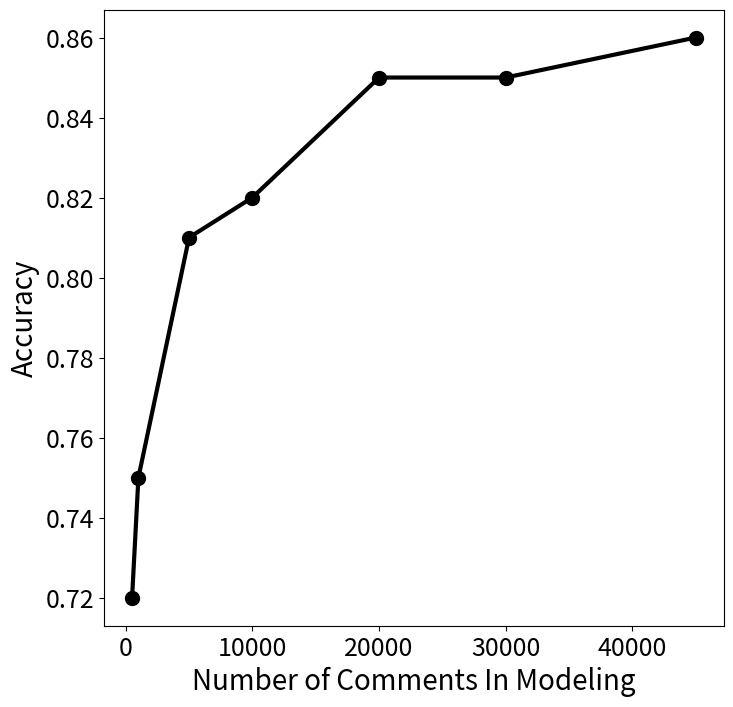

Generate this figure with matplotlib: (Note: this script raises an exception after producing the figure.)
import numpy as np
import pandas as pd
import matplotlib.pyplot as plt
import seaborn as sns

def plot_year_published(year):

	# Plots numbers of games published every year

	fig, ax = plt.subplots(1, figsize=(8,6))

	ax.tick_params(which='major', direction='out', length=8, width=2, colors='k')
	ax.tick_params(axis='both', which='minor', direction='out', length=4, width=1, colors='k')
	ax.tick_params(axis='both', labelsize=20)
	ax.set_xlabel('Year', fontsize=22)
	ax.set_ylabel('Number of Board Games', fontsize=22)

	ax.hist(year.to_numpy(), bins=list(np.linspace(1950, 2021, 72)), edgecolor='black', linewidth=1.2, align='right')
	plt.savefig('/home/<user>/Documents/Insights/Figures/bg-per-year.png', bbox_inches = "tight")
	plt.show()

def plot_owned(owned):

	fig, ax = plt.subplots(1, figsize=(8,6))

	ax.tick_params(which='major', direction='out', length=8, width=2, colors='k')
	ax.tick_params(axis='both', which='minor', direction='out', length=4, width=1, colors='k')
	ax.tick_params(axis='both', labelsize=20)
	ax.set_xlabel('Owned?', fontsize=22)
	ax.set_ylabel('Count', fontsize=22)

	ax.hist(owned.to_numpy(), bins=[0,1,2], edgecolor='black', linewidth=1.2, label=['Owned', 'Not Owned'])
	plt.show()


def plot_rated_vs_owned(owned, rating, binw=1):

	owned_rating = rating[owned == 1.0]
	not_owned_rating = rating[owned == 0.0]

	print(owned_rating)

	o = owned_rating.to_numpy(dtype="float16")
	uo = not_owned_rating.to_numpy(dtype="float16")

	bins = np.linspace(0,10,int((10-0)/binw + 1), endpoint=True)

	hist_o, bins_o = np.histogram(o[~np.isnan(o)], bins=bins, density=True) #weights=weights_o) ### For some reason, the weights did not give a sum of 1 under the curves
	hist_uo, bins_uo = np.histogram(uo[~np.isnan(uo)], bins=bins, density=True)

	fig, ax = plt.subplots(1, figsize=(8,6))

	ax.tick_params(which='major', direction='out', length=8, width=2, colors='k')
	ax.tick_params(axis='both', which='minor', direction='out', length=4, width=1, colors='k')
	ax.tick_params(axis='both', labelsize=20)
	ax.set_xlabel('Rating', fontsize=22)
	ax.set_ylabel('Fraction', fontsize=22)

	ax.plot(bins_o[1:], hist_o*binw, lw=3, marker='o', ms=10, label='Owned')
	ax.plot(bins_uo[1:], hist_uo*binw, lw=3, marker='o', ms=10, zorder=1, label='Not Owned')

	#ax.hist([owned_rating.to_numpy(), not_owned_rating.to_numpy()] , bins=[0,1,2,3,4,5,6,7,8,9,10], edgecolor='black', linewidth=1.2, stacked=False, \
	#	label=['Owned', 'Not Owned'], align='right', density=True)
	ax.legend(frameon=False, fontsize=16)
	plt.savefig('/home/<user>/Documents/Insights/Figures/rating-vs-owned.png', bbox_inches = "tight")

	plt.show()

def plot_complexity_vs_owned(bg_owned, bg_unowned, binw=0.25):

	fig, ax = plt.subplots(1, figsize=(8,6))

	ax.tick_params(which='major', direction='out', length=8, width=2, colors='k')
	ax.tick_params(axis='both', which='minor', direction='out', length=4, width=1, colors='k')
	ax.tick_params(axis='both', labelsize=20)
	ax.set_xlabel('Complexity', fontsize=22)
	ax.set_ylabel('Fraciton', fontsize=22)

	o = bg_owned['complexity'].to_numpy(dtype="float16")
	uo = bg_unowned['complexity'].to_numpy(dtype="float16")

	bins = np.linspace(1,5,int((5-1)/binw + 1), endpoint=True)

	hist_o, bins_o = np.histogram(o[~np.isnan(o)], bins=bins, density=True)
	hist_uo, bins_uo = np.histogram(uo[~np.isnan(uo)], bins=bins, density=True)

	ax.plot(bins_o[1:], hist_o*binw, lw=3, marker='o', ms=10, label='Owned')
	ax.plot(bins_uo[1:], hist_uo*binw, lw=3, marker='o', ms=10, zorder=1, label='Not Owned')


	#ax.hist([co[~np.isnan(co)], cuo[~np.isnan(cuo)]] , bins=[1,1.5,2,2.5,3,3.5,4,4.5,5], edgecolor='black', linewidth=1.2, stacked=False, \
	#	label=['Owned', 'Not Owned'], align='right', weights=[weights_co, weights_cuo])
	ax.legend(frameon=False, fontsize=16)
	plt.savefig('/home/<user>/Documents/Insights/Figures/complexity-vs-owned.png', bbox_inches = "tight")
	plt.show()

def plot_price_vs_owned(prices_owned, prices_unowned, binw=10):

	fig, ax = plt.subplots(1, figsize=(8,6))

	ax.tick_params(which='major', direction='out', length=8, width=2, colors='k')
	ax.tick_params(axis='both', which='minor', direction='out', length=4, width=1, colors='k')
	ax.tick_params(axis='both', labelsize=20)
	ax.set_xlabel('Price (USD)', fontsize=22)
	ax.set_ylabel('Fraction', fontsize=22)

	po = prices_owned.to_numpy(dtype="float16")
	puo = prices_unowned.to_numpy(dtype="float16")

	bins = np.linspace(0,160,(160-0)//binw + 1, endpoint=True)

	hist_po, bins_po = np.histogram(po[~np.isnan(po)], bins=bins, density=True)
	hist_puo, bins_puo = np.histogram(puo[~np.isnan(puo)], bins=bins, density=True)

	ax.plot(bins_po[1:], hist_po*binw, lw=3, marker='o', ms=10, label='Owned')
	ax.plot(bins_puo[1:], hist_puo*binw, lw=3, marker='o', ms=10, zorder=1, label='Not Owned')

	#ax.hist([po[~np.isnan(po)], puo[~np.isnan(puo)]] , bins=[0, 20, 40, 60, 80, 100, 120, 140, 160], edgecolor='black', linewidth=1.2, stacked=False, \
	#		 label=['Owned', 'Not Owned'], align='right', weights=[weights_po, weights_puo])
	ax.legend(frameon=False, fontsize=16)
	plt.savefig('/home/<user>/Documents/Insights/Figures/price-vs-owned.png', bbox_inches = "tight")
	plt.show()


def plot_feature_and_runtime_vs_score(features, times, scores, log=False, baseline=[], feature_label='', savefile=''):

	fig, ax = plt.subplots(1, figsize=(8,8))

	#ax2 = ax.twinx()

	color1 = 'black'
	color2 = 'gray'

	if log:
		ax.set_xscale('log')

	ax.plot(features, scores, color=color1, lw=3, marker='o', markersize=10)
	#ax.plot(features, baseline, color='gray', lw=3, marker='o')
	#ax2.plot(features, times, color=color2, lw=2, marker='o')
	ax.set_xlabel(feature_label,fontsize=20)
	ax.set_ylabel("Accuracy",fontsize=20, color=color1)
	#ax2.set_ylabel("Runtime (s)",fontsize=20, color=color2)
	ax.tick_params(labelsize=18)
	ax.tick_params(axis='y',labelcolor=color1)
	#ax2.tick_params(axis='y',labelcolor=color2)
	#ax2.tick_params(labelsize=18, labelcolor=color2)
	plt.savefig(savefile, bbox_inches = "tight")
	plt.show()

def compare_models(times, scores, names, savefile=''):

	ds = pd.DataFrame({'scores': scores, 'times': times, 'names': names})
	fig, ax = plt.subplots(1, figsize=(8,8))

	g = sns.barplot( x='scores', y='names',data=ds, palette='Blues_r')
	g.set_yticklabels(ax.get_yticklabels(), rotation=0)
	g.set_ylabel("Model",fontsize=0)
	g.set_xlabel("Precision",fontsize=22)
	g.tick_params(labelsize=20)
	plt.savefig(savefile, bbox_inches = "tight")
	plt.show()

def plot_important_words(words, weights, savefile=''):

	ds = pd.DataFrame({'words': words, 'weights': weights})
	fig, ax = plt.subplots(1, figsize=(8,8))

	g = sns.barplot( x='weights', y='words',data=ds, palette='Blues_r')
	g.set_yticklabels(ax.get_yticklabels(), rotation=0)
	g.set_ylabel("Words",fontsize=20)
	g.set_xlabel("Weights",fontsize=22)
	g.tick_params(labelsize=20)
	plt.savefig(savefile, bbox_inches = "tight")
	plt.show()

## RF sentiment runs - ncomments

ncomments = [500, 1000, 5000, 10000, 20000, 30000, 45000]
times = [1.5, 2.6, 13.3, 35.4, 93.8, 200.7, 360.6]
accuracy = [0.72, 0.75, 0.81, 0.82, 0.85, 0.85, 0.86]
baseline = [0.52, 0.52, 0.52, 0.52, 0.52, 0.52, 0.52]

plot_feature_and_runtime_vs_score(ncomments, times, accuracy, feature_label='Number of Comments In Modeling', savefile='/home/<user>/Documents/Insights/Figures/ncomments_time_vs_accuracy.png')

## MNB sentiment runs - nfeatures in vectorizer

nfeatures = [50, 100, 500, 1000, 5000, 7500, 20000, 50000]
times = [0.8, 0.8, 0.9, 0.9, 0.9, 0.9, 0.9, 1.0]
accuracy = [0.67, 0.72, 0.8, 0.84, 0.86, 0.86, 0.87, 0.86]
baseline = [0.52, 0.52, 0.52, 0.52, 0.52, 0.52, 0.52]

plot_feature_and_runtime_vs_score(nfeatures, times, accuracy, log=True, feature_label='Number of Word Features In Modeling', savefile='/home/<user>/Documents/Insights/Figures/nfeatures_time_vs_accuracy.png')


## MNB sentiment runs - nfeatures in vectorizer

nfeatures = [1, 10, 25, 50, 100, 500]
times = [0.8, 0.9, 0.9, 0.9, 0.9, 0.9]
accuracy = [0.81, 0.84, 0.85, 0.87, 0.88, 0.81]
baseline = [0.52, 0.52, 0.52, 0.52, 0.52, 0.52]

plot_feature_and_runtime_vs_score(nfeatures, times, accuracy, log=True, feature_label='Minimum Number of Words In Comment', savefile='/home/<user>/Documents/Insights/Figures/nwords_accuracy.png')


## Baseline vs RF vs MNB sentiment runs - nfeatures in vectorizer
## Baseline, MNB, RF

times = [0, 33, 360, 76]
accuracy = [0.52, 0.87, 0.86, 0.88]
names = ['Baseline', 'Multi. Naive Bayes', 'Random Forest', 'Logistic']

compare_models(times, accuracy, names, savefile='/home/<user>/Documents/Insights/Figures/model_comparison_runtime.png')

## Compare model precisions

times = [0, 0, 0, 0]
precision = [0.44, 0.70, 0.73, 0.25]
error = [0.017, 0.014, 0.019, 0.0]
names = ['Multi. Naive Bayes', 'Logistic', 'Random Forest','Baseline']

compare_models(times, precision, names, savefile='/home/<user>/Documents/Insights/Figures/model_comparison_precision_copmonents.png')

### Compare important words

words_all = ['monopoly', 'trade', 'rule', 'people', 'house', 'player']
weights_all = [0.02305592, 0.00881587, 0.00838563, 0.0073771,  0.00700961, 0.00657115]
words_unique = ['trade', 'roll', 'luck', 'land', 'auction', 'move']
weights_unique = [0.008815865896135982, 0.006354208216731602, 0.005699365012257282, 0.005553120280156337, 0.004909252511716566, 0.0045987856685923345]

words_general = ['monopoly', 'was', 'family', 'year', 'time', 'board']
weights_general = [0.03013665, 0.00937369, 0.00823223, 0.0081202,  0.00750712, 0.00715268]

plot_important_words(words_unique, weights_unique, savefile='/home/<user>/Documents/Insights/Figures/monopoly_mechanics_words_1_unique.png')